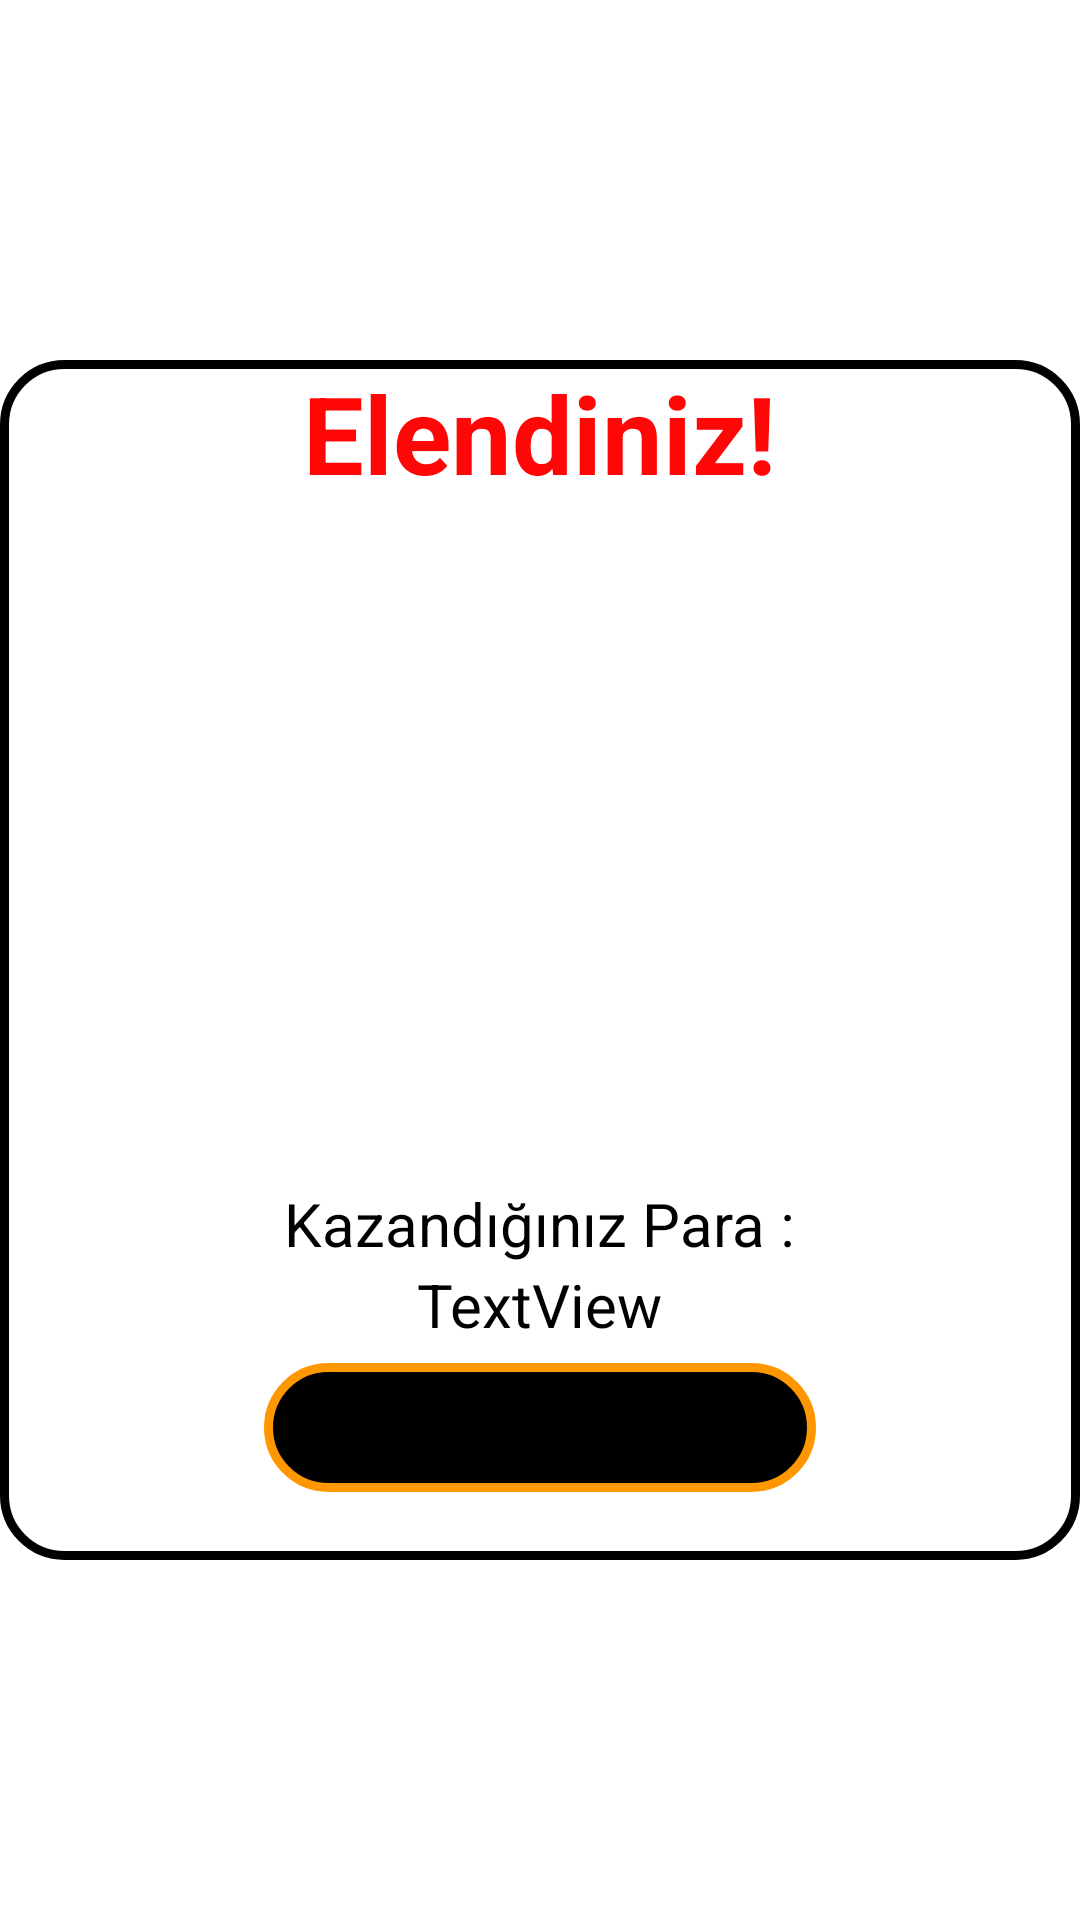

Android layout source for this screen:
<!-- AndroidManifest.xml: application theme Theme.MyApplication -->
<!-- res/layout/lose_dialog.xml -->
<?xml version="1.0" encoding="utf-8"?>
<RelativeLayout xmlns:android="http://schemas.android.com/apk/res/android"
    xmlns:tools="http://schemas.android.com/tools"
    android:layout_width="match_parent"
    android:layout_height="match_parent"
    android:gravity="center"
    xmlns:app="http://schemas.android.com/apk/res-auto">

    <RelativeLayout
        android:layout_width="360dp"
        android:layout_height="400dp"
        android:background="@drawable/win_style">


        <TextView
            android:id="@+id/textView4"
            android:layout_width="wrap_content"
            android:layout_height="wrap_content"
            android:text="Elendiniz!"
            android:textColor="#FF0707"
            android:textSize="36sp"
            android:textStyle="bold"
            android:layout_centerHorizontal="true" />

        <ImageView
            android:id="@+id/imageView6"
            android:layout_width="268dp"
            android:layout_height="226dp"
            android:layout_below="@+id/textView4"
            android:layout_centerHorizontal="true"
            app:srcCompat="@drawable/lose" />


        <TextView
            android:id="@+id/txtparam"
            android:layout_width="wrap_content"
            android:layout_height="wrap_content"
            android:layout_centerHorizontal="true"
            android:textColor="@color/black"
            android:textSize="20dp"
            android:layout_below="@+id/imageView6"
            android:text="Kazandığınız Para :" />

        <TextView
            android:id="@+id/txtsonuc"
            android:layout_width="wrap_content"
            android:layout_height="wrap_content"
            android:layout_centerHorizontal="true"
            android:textColor="@color/black"
            android:textSize="20dp"
            android:layout_below="@+id/txtparam"
            android:text="TextView" />

        <Button
            android:id="@+id/btn_tamam"
            android:layout_width="184dp"
            android:layout_height="43dp"
            android:layout_below="@id/imageView6"
            android:layout_centerHorizontal="true"
            android:layout_marginTop="60dp"
            android:background="@drawable/btn_style"
            android:gravity="center"
            android:text="tamam"
            app:backgroundTint="#FF0707" />


    </RelativeLayout>




</RelativeLayout>
<!-- resources referenced by this layout -->
<resources>
  <color name="black">#FF000000</color>
  <!-- drawable btn_style (drawable) -->
  <?xml version="1.0" encoding="utf-8"?>
  <selector xmlns:android="http://schemas.android.com/apk/res/android">
  
      <item>
          <shape>
              <solid android:color="#000"/>
              <corners android:radius="45dp"/>
              <stroke android:width="3dp"
                  android:color="#FF9800"/>
          </shape>
      </item>
  
  
  </selector>
  <!-- drawable win_style (drawable) -->
  <?xml version="1.0" encoding="utf-8"?>
  <shape xmlns:android="http://schemas.android.com/apk/res/android">
      <solid android:color="@color/white"/>
      <stroke android:width="3dp" android:color="@color/black"/>
      <corners android:radius="20dp"/>
  </shape>
  <color name="white">#FFFFFFFF</color>
</resources>
